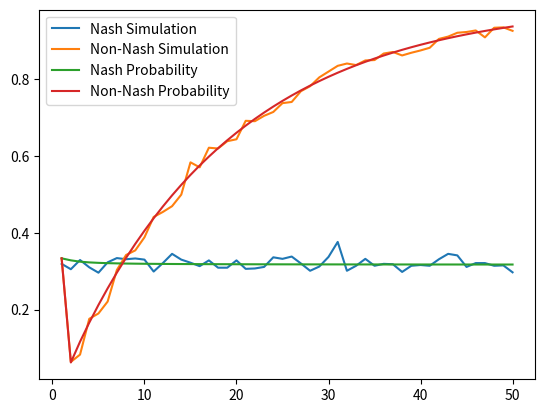

Write Python code to recreate this figure.
import matplotlib.pyplot as plt
import math
import random
from functools import lru_cache

def simulationNonNash(n):
    """
    New strategy is to put a nonzero amount of fuel in each race, so you will only win if there is a race that no one puts any fuel in.
    Your fuel will be less than 1 in each race. Everyone else will put all of their fuel (1) in one race.
    Win when there is at least one race of all zeros.
    """
    trials = 1000
    wins = 0
    
    if n == 1: # must use nash strategy
        return 1 / 3
    
    for i in range(trials):
        races = [0] * n
        for j in range(3 * n - 1):
            pick = random.randrange(len(races))
            races[pick] += 1
        if 0 in races:
            wins += 1
    
    return wins / trials

def simulationNash(n):
    """
    Everyone puts all fuel (1) in one race.
    """
    trials = 1000
    wins = 0
        
    # assume you pick last
    for i in range(trials):
        races = [0] * n
        for j in range(3 * n):
            pick = random.randrange(len(races))
            races[pick] += 1
            
        wins += random.random() <= 1 / races[pick]
    
    return wins / trials

"""
Could increase efficiency by removing multiplication p**numOtherRacers
and p**(numOtherRacers - i), and instead just multiply by p**numOtherRacers
in probExactlyNumRacesFilled, but this makes less sense analytically.
If done this way then can more easily build up solution using
dynamic programming instead of cache
"""
@lru_cache(maxsize=None)
def probFilledForSpecificArrangement(numOtherRacers, p, numRacesFilled):
    """
    Helper function for probExactlyNumRacesFilled.
    Place i racers in numRacesFilled - 1 races and remaining numOtherRacers - i racers in last remaining race
    such that each of the numRacesFilled races are filled (race that contains at least one nonzero value).
    numRacesFilled - 1 <= i <= numOtherRacers - 1 since need at least one racer in each race.
    Thus numOtherRacers - i >= 1.
    p = probability of racer dedicating all fuel to a certain race
    """
    if numRacesFilled == 1:
        return p**numOtherRacers

    return sum(math.comb(numOtherRacers, i) * probFilledForSpecificArrangement(i, p, numRacesFilled - 1) * p**(numOtherRacers - i) for i in range(numRacesFilled - 1, numOtherRacers))
    
def probExactlyNumRacesFilled(n, numRacesFilled):
    """
    Probability that exactly numRacesFilled races out of n races are filled (race that contains at least one nonzero value)
    """
    numOtherRacers = 3 * n - 1
    p = 1 / n # probability of racer dedicating all fuel to a certain race
    return math.comb(n, numRacesFilled) * probFilledForSpecificArrangement(numOtherRacers, p, numRacesFilled)
       
def probNonNash(n):
    """
    New strategy is to put a nonzero amount of fuel in each race, so you will only win if there is a race that no one puts any fuel in
    P(Win) = P(at least one race with all 0s) = 1 - P(no race with all 0s)
    = 1 - P(all races with nonzeros) = 1 - P(all races filled) (filled not counting nonnash player)
    """
    if n == 1: # must use nash strategy
        return 1 / 3
    return 1 - probExactlyNumRacesFilled(n, n)

def probNash(n):
    """
    0 <= 3n - i <= 3n - 1 racers dedicate all fuel to n - 1 races (that you are not in) shown by ((n - 1)/n)**(3 * n - i).
    The remaining 1 <= i <= 3n racers (including you) dedicate all fuel to last remaining race (that *you are already assumed to be in*) shown by (1/n)**(i - 1).
    The probability of winning in this case is then 1/i, since i - 1 racers were added to your race, and ties are broken randomly.
    Sum over all values of i in your race. i >= 1 since this is your race.
    """
    return sum(math.comb(3 * n - 1, 3 * n - i) * ((n - 1)/n)**(3 * n - i) * (1/n)**(i - 1) * 1/i for i in range(1, 3 * n + 1))

# ALTERNATIVE UNUSED FUNCTIONS BELOW

def probNonNashOld(n):
    """
    1 - P(all races filled) the but the long way
    """
    if n == 1:
        return 1 / 3
    return sum(probExactlyNumRacesFilled(n, i) for i in range(1, n))

def probExactlyNumRacesFilled2(n, numRacesFilled):
    """
    Non-recursive (not counting pos)
    """
    numOtherRacers = 3 * n - 1
    p = 1 / n
    return math.comb(n, numRacesFilled) * math.factorial(numOtherRacers) * p**(numOtherRacers) * sum(1 / math.prod(math.factorial(val) for val in state) for state in pos(numOtherRacers, [0]*numRacesFilled, 0, []))

def probNonNash2(n):
    """
    Non-recursive (much less efficient)
    """
    if n == 1:
        return 1 / 3
    return 1 - probExactlyNumRacesFilled2(n, n)

def probExactlyNumRacesFilledNash(n, numRacesFilled):
    numOtherRacers = 3 * n - 1
    p = 1 / n
    return math.comb(n, numRacesFilled) * math.factorial(numOtherRacers) * p**(numOtherRacers) * sum(1 / math.prod(math.factorial(val) for val in state) * 1 / n * sum(1 / (val + 1) for val in state + (0,) * (n - len(state))) for state in pos(numOtherRacers, [0]*numRacesFilled, 0, []))

def probNash2(n):
    """
    Alternative less efficient way to find nash probability
    """
    return sum(probExactlyNumRacesFilledNash(n, i) for i in range(1, n + 1))

def pos(s, vals, i, r):
    """
    Return list r of possible values of length len(vals) that sum to s,
    such that each value is greater than 0 (order matters)
    """
    if i == len(vals) - 1:
        vals[i] = s
        #print(vals)
        r.append(tuple(vals))
        return r
    
    spotsRemaining = len(vals) - (i + 1)
    maxVal = s - spotsRemaining
    for val in range(1, maxVal + 1):
        vals[i] = val
        pos(s - val, vals, i + 1, r)
    
    return r

if 1 and __name__ == "__main__":
    N = range(1, 51)
    nashSimulation = [simulationNash(n) for n in N]
    nonNashSimulation = [simulationNonNash(n) for n in N]
    plt.plot(N, nashSimulation, label="Nash Simulation")
    plt.plot(N, nonNashSimulation, label="Non-Nash Simulation")
    
    nashProb = [probNash(n) for n in N]
    nonNashProb = [probNonNash(n) for n in N]
    plt.plot(N, nashProb, label="Nash Probability")    
    plt.plot(N, nonNashProb, label="Non-Nash Probability")
    
    plt.legend()
    plt.show()
    
    for i in N:
        if nonNashProb[i - 1] > nashProb[i - 1]:
            print(f"nonNashProb: {nonNashProb[i - 1]}, nashProb: {nashProb[i - 1]}, i={i}")
            break

    """
    print()
    
    b2 = lambda n, p: sum(math.comb(n, i) * p**n for i in range(1, n))
    t2 = lambda n, p: sum(math.comb(n, i) * b2(i, p) * p**(n - i) for i in range(2, n))
    
    print(3 * (1/3)**8 + 3 * b2(8, 1/3))
    print(4 * (1/4)**11 + 6 * b2(11, 1/4) + 4 * t2(11, 1/4))
    """